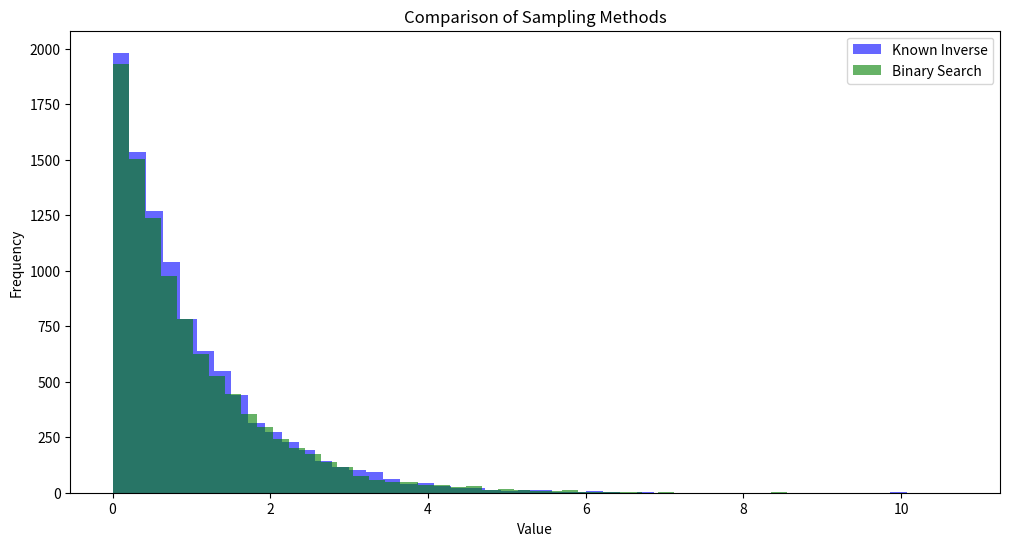

Here is the Python script that generated this plot:
"""
Inverse transform using binary search
"""


import numpy as np
import matplotlib.pyplot as plt

# Exponential distribution parameter
lambda_param = 1

def exponential_cdf(x, lambda_param):
    """ CDF of the exponential distribution. """
    return 1 - np.exp(-lambda_param * x)

def exponential_inverse(u, lambda_param):
    """ Known inverse (quantile function) of the exponential distribution. """
    return -np.log(1 - u) / lambda_param

def binary_search_for_inverse(u, cdf_function, lower_bound=0, upper_bound=1000, tolerance=1e-6):
    """ Binary search for finding the inverse CDF for any distribution. """
    while upper_bound - lower_bound > tolerance:
        mid = (lower_bound + upper_bound) / 2
        if cdf_function(mid, lambda_param) < u:
            lower_bound = mid
        else:
            upper_bound = mid
    return (lower_bound + upper_bound) / 2

# Generate samples using the known inverse and binary search
np.random.seed(0)
sample_count = 10000
known_inverse_samples = [exponential_inverse(np.random.uniform(), lambda_param) for _ in range(sample_count)]
binary_search_samples = [binary_search_for_inverse(np.random.uniform(), exponential_cdf) for _ in range(sample_count)]

# Plot histograms for comparison
plt.figure(figsize=(12, 6))
plt.hist(known_inverse_samples, bins=50, alpha=0.6, label='Known Inverse', color='blue')
plt.hist(binary_search_samples, bins=50, alpha=0.6, label='Binary Search', color='green')
plt.title("Comparison of Sampling Methods")
plt.xlabel("Value")
plt.ylabel("Frequency")
plt.legend()
plt.show()
